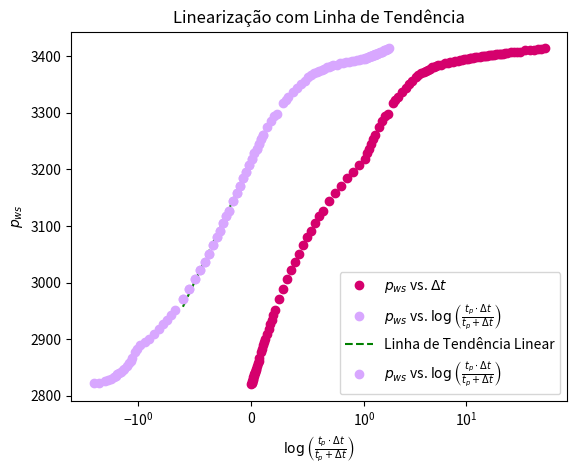

Here is the Python script that generated this plot:
import numpy as np
import matplotlib.pyplot as plt
import math as mt
import pandas as pd

# informações da formação:

q = 185 # BOPD
h = 114 #ft
phi = 0.28
ct = 4.1*10**-6 # psi^-1
mi_o = 2.2 #cp
Bo = 1.1 # RB/STB
rw = 0.50 # ft
pwf = 2820 # psia
tp = 540 #hrs
c2_americano = 141.2

# Δt (hrs) - Coluna 1
delta_t = [
    0.0000, 0.0018, 0.0035, 0.0071, 0.0106, 0.0142, 0.0177, 0.0213, 0.0248, 0.0283,
    0.0319, 0.0390, 0.0425, 0.0496, 0.0567, 0.0638, 0.0708, 0.0815, 0.0921, 0.1027,
    0.1133, 0.1240, 0.1381, 0.1523, 0.1665, 0.1806, 0.1948, 0.2125, 0.2479, 0.2833,
    0.3188, 0.3542, 0.3896, 0.4250, 0.4604, 0.4958, 0.5313, 0.5667, 0.6021, 0.6375,
    0.6906, 0.7438, 0.7969, 0.8500, 0.9031, 0.9563, 1.0094, 1.0625, 1.1156, 1.1688,
    1.2219, 1.2750, 1.3813, 1.4875, 1.5938, 1.7000, 1.9125, 2.0188, 2.1250, 2.3375,
    2.5500, 2.7625, 2.9750, 3.1875, 3.4000, 3.6125, 3.8250, 4.0375, 4.2500, 4.4625,
    4.6750, 4.8875, 5.1000, 5.3125, 5.7375, 6.1625, 6.5875, 7.0125, 7.4375, 7.8625,
    8.2875, 8.7125, 9.1375, 9.5625, 9.9875, 10.4125, 10.8375, 11.2625, 11.6875,
    12.3250, 12.9625, 13.6000, 14.2375, 14.8750, 15.5125, 16.1500, 16.7875, 17.4250,
    18.0625, 18.9125, 19.7625, 20.6125, 21.4625, 22.3125, 23.1625, 24.2250, 25.5000,
    27.6250, 29.7500, 31.8750, 34.0000, 38.2500, 42.5000, 46.7500, 51.0000, 55.2500, 59.5000
]

# Pᵧₒₑₛ (psia) - Coluna 2
pws = [
    2820.00, 2822.15, 2823.18, 2825.61, 2827.67, 2830.28, 2832.71, 2835.33, 2837.76,
    2840.19, 2842.62, 2844.86, 2847.11, 2851.97, 2857.19, 2861.13, 2865.98, 2876.72,
    2883.26, 2889.05, 2895.59, 2900.93, 2909.72, 2917.76, 2926.17, 2934.03, 2942.06,
    2951.60, 2970.66, 2987.87, 3006.01, 3022.46, 3036.49, 3051.08, 3065.68, 3080.63,
    3091.29, 3104.95, 3116.73, 3125.52, 3144.23, 3158.26, 3170.42, 3184.07, 3194.93,
    3207.47, 3218.31, 3228.62, 3235.90, 3244.89, 3253.49, 3260.61, 3274.46, 3284.39,
    3294.70, 3297.68, 3317.54, 3323.15, 3327.83, 3336.24, 3344.09, 3350.80, 3355.10,
    3362.38, 3367.23, 3370.40, 3371.72, 3373.03, 3375.09, 3377.52, 3379.73, 3381.28,
    3383.15, 3384.46, 3384.80, 3387.00, 3387.51, 3388.64, 3389.96, 3390.89, 3391.64,
    3392.76, 3393.32, 3394.07, 3394.63, 3395.39, 3395.94, 3396.56, 3396.88, 3397.63,
    3398.19, 3398.75, 3399.31, 3399.86, 3400.25, 3400.80, 3401.10, 3401.55, 3401.83,
    3402.39, 3402.71, 3403.21, 3403.51, 3403.96, 3404.24, 3404.78, 3405.13, 3406.22,
    3406.62, 3407.52, 3407.90, 3409.71, 3410.10, 3411.42, 3411.83, 3412.83, 3413.25
]

plt.plot(delta_t, pws, marker='o', linestyle='', color='#D5006D', label=r'$p_{ws}$ vs. $\Delta t$')
plt.xlabel(r'$\Delta t$')
plt.ylabel(r'$p_{ws}$')
plt.title(r'Gráfico de $p_{ws}$ vs. $\Delta t$')
plt.legend()
plt.show()

list_eixo_x = []
for i in range(len(delta_t)):
    if i == 0:
        eixo_x = None
    else:
        eixo_x = (tp*delta_t[i])/(tp+delta_t[i])
    list_eixo_x.append(eixo_x)

print('x', list_eixo_x)
list_log_eixo_x = []
for j in range(len(list_eixo_x)):
    if j == 0:
        log_eixo_x = None
    else:
        log_eixo_x = np.log10(list_eixo_x[j])
    list_log_eixo_x.append(log_eixo_x)
print('log', list_log_eixo_x)

plt.plot(list_log_eixo_x, pws, marker='o', linestyle='', color='#D8A7FF', label=r'$p_{ws}$ vs. $\log\left(\frac{t_p \cdot \Delta t}{t_p + \Delta t}\right)$')
plt.xscale('symlog', linthresh=1)
plt.xlabel(r'$\log\left(\frac{t_p \cdot \Delta t}{t_p + \Delta t}\right)$')
plt.ylabel(r'$p_{ws}$')
plt.title(r'Gráfico de $p_{ws}$ vs. $\log\left(\frac{t_p \cdot \Delta t}{t_p + \Delta t}\right)$')
plt.legend()
plt.show()

list_selecao = [-0.6059228008197698, -0.5479812094868574, -0.4967380062159451, -0.4510362147717714, -0.4096942742411091,
                -0.3719527413555314, -0.3372348035427853, -0.30509204130021766, -0.27508727153665274, -0.24710231630541443,
                -0.22081534137780026, -0.19603221725475442, -0.16132848551984585, -0.12914161480848155, -0.09923660679432256,
                -0.0712641485064013, -0.04498986835795052, -0.020174267371679922, 0.0032522492126534795, 0.02547526368395288,
                0.04661221088514291, 0.06680121247777454, 0.08605406305795169, 0.10448597590346909]
print(len(list_selecao))
pws_selecao = [2970.66, 2987.87, 3006.01, 3022.46, 3036.49, 3051.08, 3065.68, 3080.63,
    3091.29, 3104.95, 3116.73, 3125.52, 3144.23, 3158.26, 3170.42, 3184.07, 3194.93,
    3207.47, 3218.31, 3228.62, 3235.90, 3244.89, 3253.49, 3260.61]
print(len(pws_selecao))

# ajustando uma linha de tendência no gráfico semilog:
grau = 1
coeffs = np.polyfit(list_selecao, pws_selecao, grau)
coef_angular = coeffs[0]
print('Coeficiente Angular:', coef_angular)
tendencia = np.poly1d(coeffs)
x_tendencia = np.linspace(min(list_selecao), max(list_selecao), 100)
plt.plot(x_tendencia, tendencia(x_tendencia), color='green', linestyle='dashed', label='Linha de Tendência Linear')
plt.plot(list_selecao, pws_selecao, marker='o', linestyle='', color='#D8A7FF', label=r'$p_{ws}$ vs. $\log\left(\frac{t_p \cdot \Delta t}{t_p + \Delta t}\right)$')
plt.xscale('symlog', linthresh=1)
plt.title('Linearização com Linha de Tendência')
plt.legend()
plt.xlabel(r'$\log\left(\frac{t_p \cdot \Delta t}{t_p + \Delta t}\right)$')
plt.ylabel(r'$p_{ws}$')
plt.show()

# cálculo da permeabilidade:

k = 1.151 * (c2_americano*q*Bo*mi_o)/(abs(coef_angular)*h)
print('permeabilidade', k)

# cálculo do fator de película:

for i in range(len(delta_t)):
    j = delta_t[i]
    if j == 1.0094:
        p1 = pws[i]
    else:
        pass

s = 1.151*(((p1-pwf)/coef_angular) - (np.log10((k)/(phi*mi_o*ct*(rw**2)))) + 3.23)
print('s', s)

# cálculo do delta_ps:

delta_ps = 0.8686*coef_angular*s
print('delta_ps', delta_ps)

# cálculo do raio efetivo:

rwa = rw*np.exp(-s)
print('rwa', rwa)

